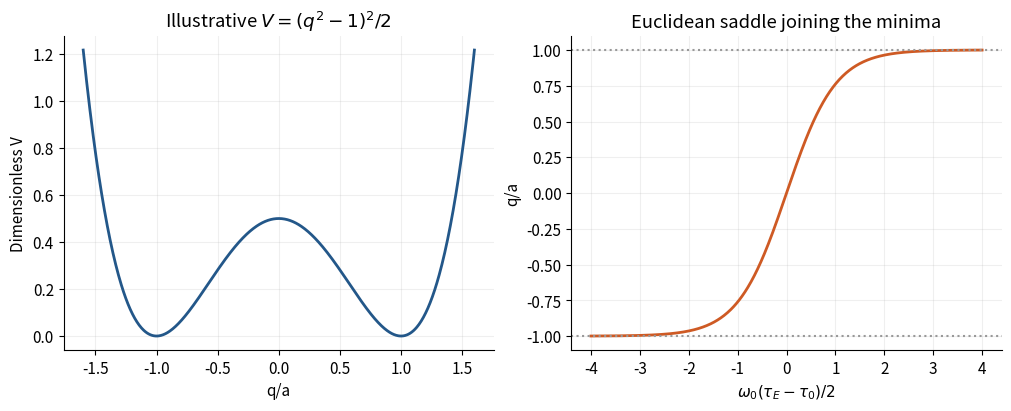

This figure's Python source: (Note: this script raises an exception after producing the figure.)
"""Original analytical illustration; Python3.14/NumPy2.3/Matplotlib3.10. Saves PNG basename to cwd."""
from pathlib import Path
import numpy as np
import matplotlib
matplotlib.use('Agg')
import matplotlib.pyplot as plt
plt.rcParams.update({'font.size':11,'axes.spines.top':False,'axes.spines.right':False})

fig,axes=plt.subplots(1,2,figsize=(10,4),layout='constrained')
x=np.linspace(-1.6,1.6,700);axes[0].plot(x,.5*(x*x-1)**2,color='#235789',lw=2);axes[0].set(xlabel='q/a',ylabel='Dimensionless V',title=r'Illustrative $V=(q^2-1)^2/2$');axes[0].grid(alpha=.2)
t=np.linspace(-4,4,700);axes[1].plot(t,np.tanh(t),color='#ce5a24',lw=2);axes[1].axhline(1,color='.6',ls=':');axes[1].axhline(-1,color='.6',ls=':');axes[1].set(xlabel=r'$\omega_0(\tau_E-\tau_0)/2$',ylabel='q/a',title='Euclidean saddle joining the minima');axes[1].grid(alpha=.2)
fig.savefig(Path(__file__).with_suffix('.png').name,dpi=150,facecolor='white')
